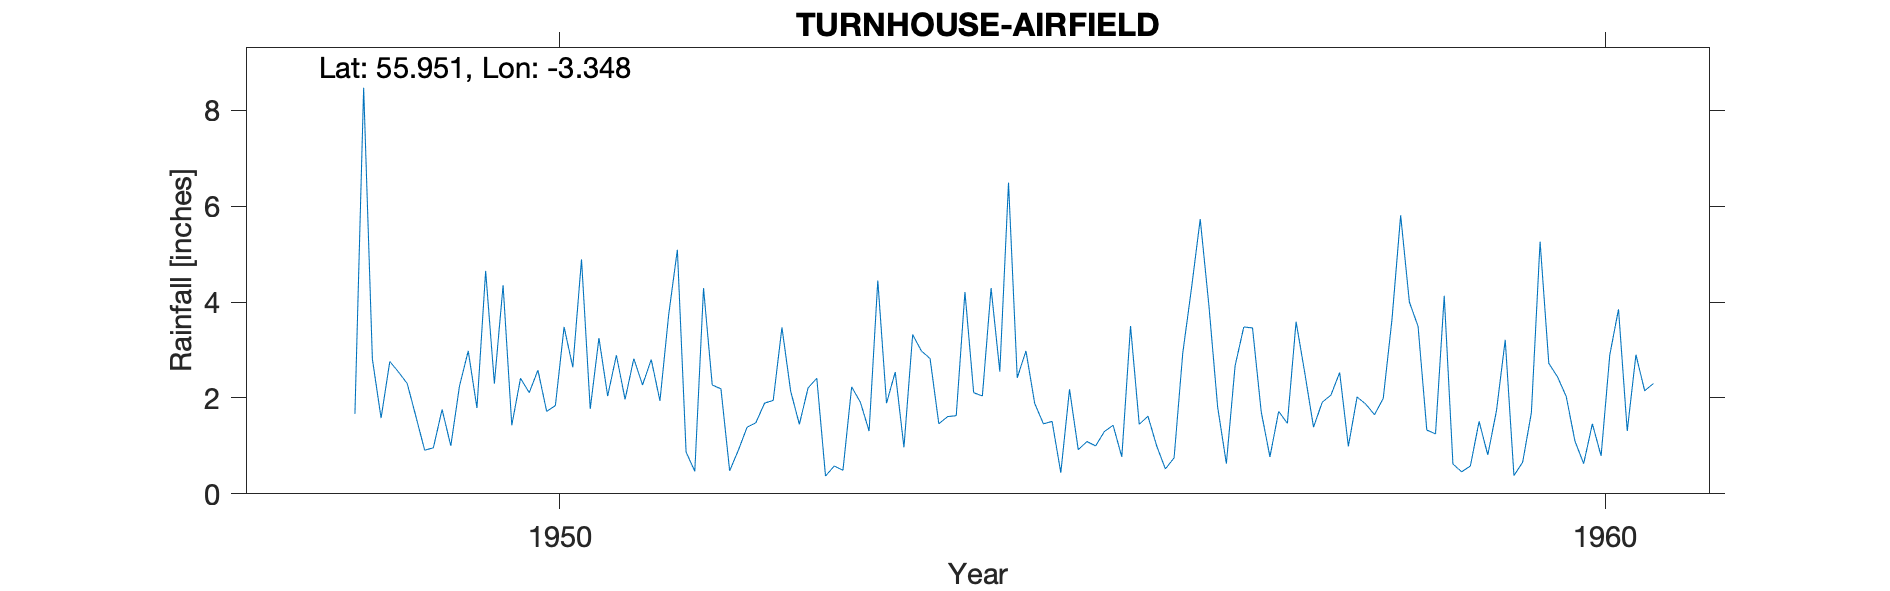

Values plotted in this chart, from the file beside it:
TURNHOUSE AIRFIELD MWR, , , , , , , , , , , , , , , , , , , , 
Grid ref, NT159739, Long, -3.348, Lat, 55.95, Elevation, 114, ft, , , , , , , , , , , , 
Station no, 5140/5, , , , , , , , , , , , , , , , , , , 
, 1941, 1942, 1943, 1944, 1945, 1946, 1947, 1948, 1949, 1950, 1951, 1952, 1953, 1954, 1955, 1956, 1957, 1958, 1959, 1960
January, , , , , , , , , 2.3, 1.43, 2.89, 2.19, 0.37, 2.82, 1.89, 1.45, 3.48, 0.99, 0.62, 2.44
February, , , , , , , , , 1.61, 2.41, 1.97, 0.48, 0.58, 1.46, 1.46, 1.62, 3.46, 2.02, 0.46, 2.03
March, , , , , , , , , 0.91, 2.11, 2.82, 0.91, 0.49, 1.61, 1.51, 1, 1.71, 1.87, 0.58, 1.1
April, , , , , , , , , 0.96, 2.58, 2.27, 1.39, 2.23, 1.63, 0.44, 0.52, 0.77, 1.65, 1.51, 0.63
May, , , , , , , , , 1.76, 1.72, 2.8, 1.48, 1.91, 4.21, 2.18, 0.75, 1.72, 1.99, 0.81, 1.46
June, , , , , , , , , 1, 1.84, 1.94, 1.89, 1.31, 2.11, 0.92, 2.94, 1.47, 3.63, 1.74, 0.79
July, , , , , , , , 1.67, 2.25, 3.48, 3.73, 1.95, 4.45, 2.04, 1.09, 4.29, 3.59, 5.81, 3.21, 2.9
August, , , , , , , , 8.47, 2.98, 2.64, 5.09, 3.47, 1.89, 4.29, 1, 5.73, 2.52, 4, 0.38, 3.85
September, , , , , , , , 2.81, 1.79, 4.89, 0.87, 2.14, 2.54, 2.55, 1.3, 3.92, 1.39, 3.49, 0.66, 1.31
October, , , , , , , , 1.58, 4.65, 1.77, 0.47, 1.45, 0.97, 6.49, 1.43, 1.81, 1.91, 1.33, 1.69, 2.9
November, , , , , , , , 2.76, 2.3, 3.25, 4.29, 2.21, 3.32, 2.42, 0.77, 0.63, 2.06, 1.25, 5.26, 2.15
December, , , , , , , , 2.54, 4.35, 2.04, 2.27, 2.41, 2.98, 2.98, 3.5, 2.67, 2.53, 4.13, 2.72, 2.3
Total, , , , , , , , , 26.86, 30.16, 31.41, 21.97, 23.04, 34.61, 17.49, 27.33, 26.61, 32.16, 19.64, 23.86
1956 Aug, , , , , , , , , , , , , , , , , , , , 
246, TURNHOUSE, 1947-current, , , , , , , , , , , , , , , , , , 
